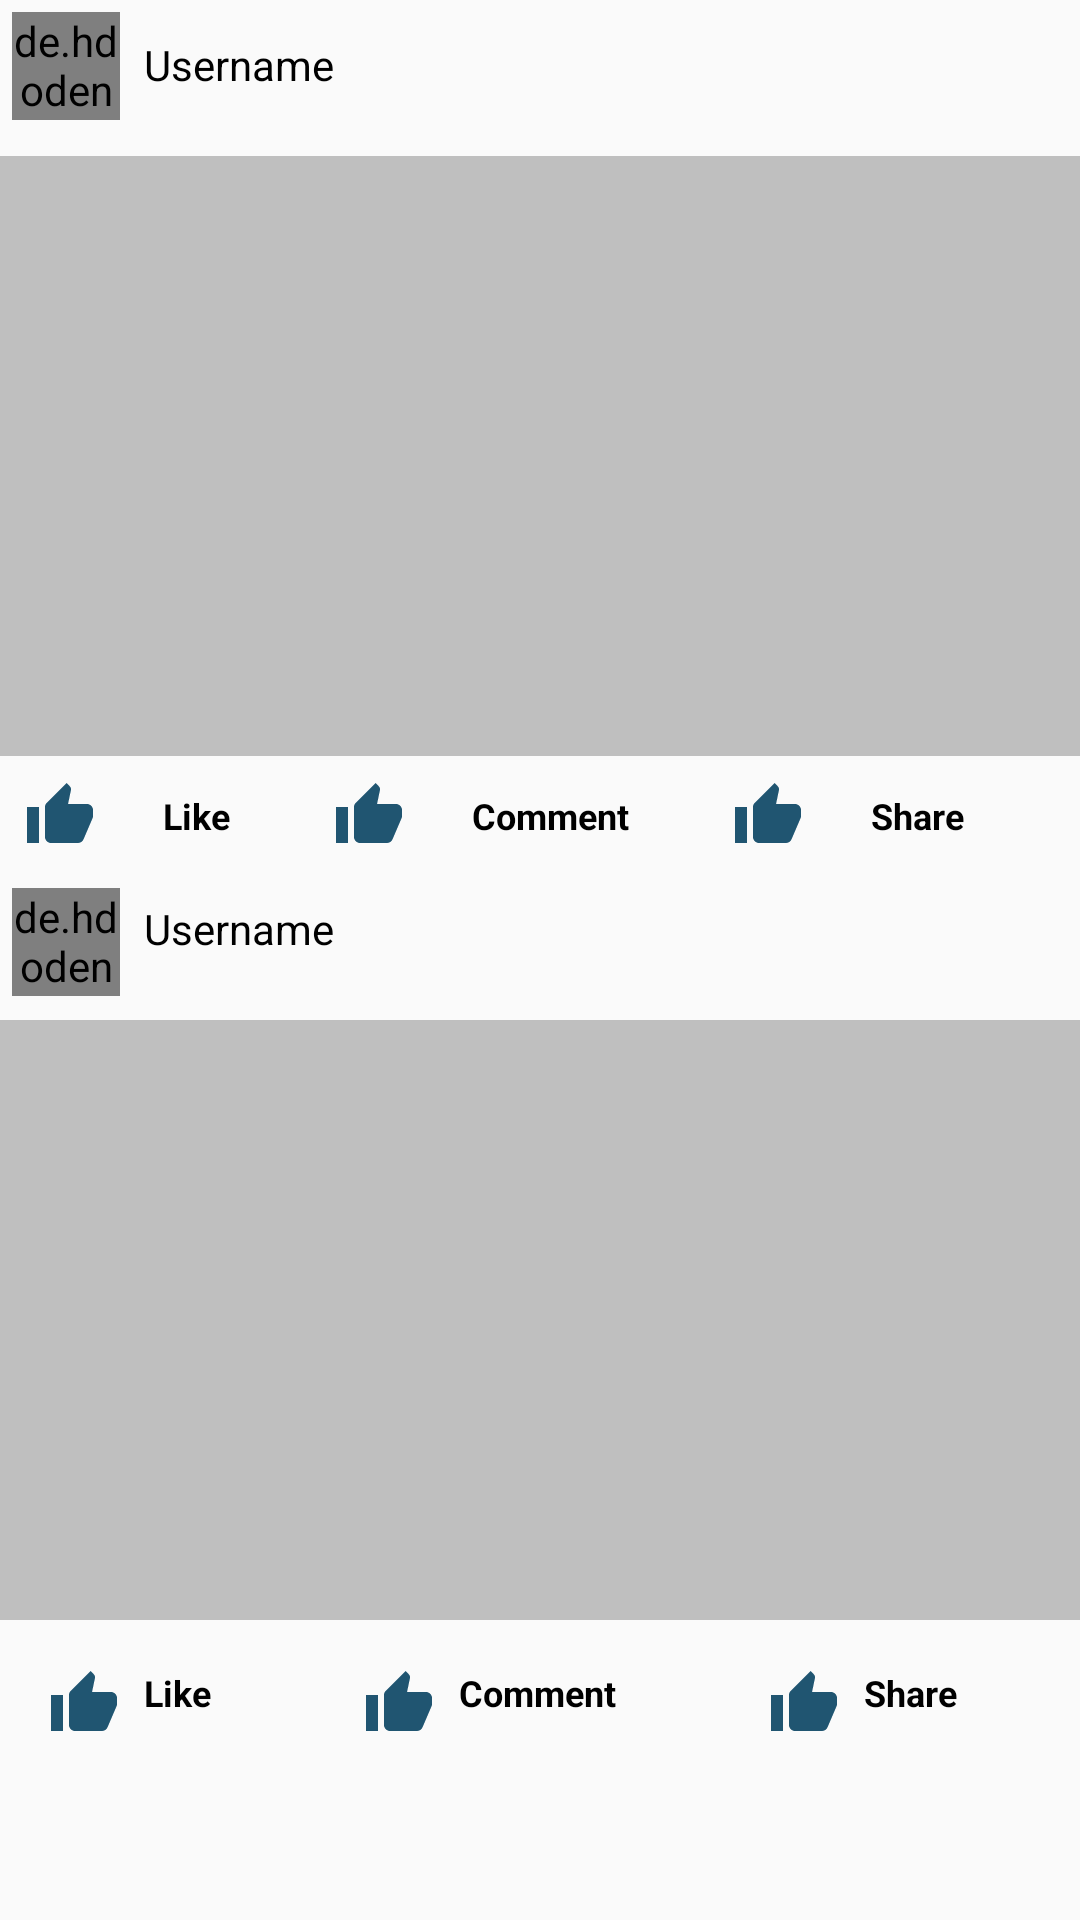

Produce the Android XML layout that renders to this screen, including the resource entries it uses.
<!-- AndroidManifest.xml: application theme AppTheme -->
<!-- res/layout/activity_facebook.xml -->
<?xml version="1.0" encoding="utf-8"?>
<ScrollView xmlns:android="http://schemas.android.com/apk/res/android"
    xmlns:tools="http://schemas.android.com/tools"
    android:layout_width="match_parent"
    android:layout_height="match_parent"
    tools:context=".FacebookActivity">

    <LinearLayout
        android:layout_width="match_parent"
        android:layout_height="match_parent"
        android:orientation="vertical">

        <LinearLayout
            android:layout_width="match_parent"
            android:layout_height="40dp"
            android:layout_marginLeft="4dp"
            android:layout_marginTop="4dp"
            android:orientation="horizontal"
            android:weightSum="1">

            <de.hdodenhof.circleimageview.CircleImageView xmlns:app="http://schemas.android.com/apk/res-auto"
                android:layout_width="36dp"
                android:layout_height="36dp"
                android:src="@drawable/img"
                app:civ_border_color="#FF000000"
                app:civ_border_width="2dp" />

            <TextView
                android:layout_width="match_parent"
                android:layout_height="wrap_content"
                android:layout_marginLeft="8dp"
                android:layout_weight="0.8"
                android:paddingTop="8dp"
                android:text="Username"
                android:textColor="@color/color_black1" />

            <ImageView
                android:layout_width="wrap_content"
                android:layout_height="match_parent"
                android:layout_marginRight="8dp"
                android:layout_weight="0.1"
                android:src="@drawable/ic_more_vert_black_24dp" />

        </LinearLayout>

        <ImageView
            android:layout_width="match_parent"
            android:layout_height="200dp"
            android:layout_marginTop="8dp"
            android:background="@color/grey"
            android:scaleType="centerCrop"
            android:src="@drawable/img" />

        <LinearLayout
            android:layout_width="match_parent"
            android:layout_height="wrap_content"
            android:orientation="horizontal"
            android:weightSum="1">

            <TextView
                android:layout_width="wrap_content"
                android:layout_height="match_parent"
                android:gravity="center_vertical"
                android:layout_margin="8dp"
                android:layout_weight="0.3"
                android:drawableLeft="@drawable/ic_thumb_up_black_24dp"
                android:drawablePadding="4dp"
                android:text="Like"
                android:textAlignment="center"
                android:textColor="@color/black"
                android:textSize="12sp"
                android:textStyle="bold" />

            <TextView
                android:layout_width="wrap_content"
                android:layout_height="match_parent"
                android:gravity="center_vertical"
                android:layout_margin="8dp"
                android:layout_weight="0.3"
                android:drawableLeft="@drawable/ic_thumb_up_black_24dp"
                android:drawablePadding="4dp"
                android:text="Comment"
                android:textAlignment="center"
                android:textColor="@color/black"
                android:textSize="12sp"
                android:textStyle="bold" />

            <TextView
                android:layout_width="wrap_content"
                android:layout_height="match_parent"
                android:gravity="center_vertical"
                android:layout_margin="8dp"
                android:layout_weight="0.3"
                android:drawableLeft="@drawable/ic_thumb_up_black_24dp"
                android:drawablePadding="4dp"
                android:text="Share"
                android:textAlignment="center"
                android:textColor="@color/black"
                android:textSize="12sp"
                android:textStyle="bold" />


        </LinearLayout>

        <LinearLayout
            android:layout_width="match_parent"
            android:layout_height="40dp"
            android:orientation="horizontal"
            android:weightSum="1">

            <de.hdodenhof.circleimageview.CircleImageView xmlns:app="http://schemas.android.com/apk/res-auto"
                android:id="@+id/profile_image"
                android:layout_width="36dp"
                android:layout_height="36dp"
                android:layout_marginLeft="4dp"
                android:layout_marginTop="4dp"
                android:src="@drawable/img"
                app:civ_border_color="#FF000000"
                app:civ_border_width="2dp" />

            <TextView
                android:layout_width="match_parent"
                android:layout_height="wrap_content"
                android:layout_marginLeft="8dp"
                android:layout_weight="0.8"
                android:paddingTop="8dp"
                android:text="Username"
                android:textColor="@color/color_black1" />

            <ImageView
                android:layout_width="wrap_content"
                android:layout_height="match_parent"
                android:layout_marginRight="8dp"
                android:layout_weight="0.1"
                android:src="@drawable/ic_more_vert_black_24dp" />

        </LinearLayout>

        <ImageView
            android:layout_width="match_parent"
            android:layout_height="200dp"
            android:layout_marginTop="8dp"
            android:background="@color/grey"
            android:scaleType="centerCrop"
            android:src="@drawable/img" />

        <LinearLayout
            android:layout_width="match_parent"
            android:layout_height="wrap_content"
            android:orientation="horizontal"
            android:weightSum="1">

            <TextView
                android:layout_width="wrap_content"
                android:layout_height="wrap_content"
                android:layout_margin="8dp"
                android:layout_weight="0.3"
                android:drawableLeft="@drawable/ic_thumb_up_black_24dp"
                android:drawablePadding="8dp"
                android:padding="8dp"
                android:text="Like"
                android:textColor="@color/black"
                android:textSize="12sp"
                android:textStyle="bold" />


            <TextView
                android:layout_width="wrap_content"
                android:layout_height="wrap_content"
                android:layout_margin="8dp"
                android:layout_weight="0.3"
                android:drawableLeft="@drawable/ic_thumb_up_black_24dp"
                android:drawablePadding="8dp"
                android:padding="8dp"
                android:text="Comment"
                android:textColor="@color/black"
                android:textSize="12sp"
                android:textStyle="bold" />

            <TextView
                android:layout_width="wrap_content"
                android:layout_height="wrap_content"
                android:layout_margin="8dp"
                android:layout_weight="0.3"
                android:drawableLeft="@drawable/ic_thumb_up_black_24dp"
                android:drawablePadding="8dp"
                android:padding="8dp"
                android:text="Share"
                android:textColor="@color/black"
                android:textSize="12sp"
                android:textStyle="bold" />

        </LinearLayout>


    </LinearLayout>


</ScrollView>
<!-- resources referenced by this layout -->
<resources>
  <color name="black">#000</color>
  <color name="color_black1">#000</color>
  <color name="grey">#bfbfbf</color>
  <!-- drawable ic_thumb_up_black_24dp (drawable) -->
  <vector android:height="24dp" android:tint="#205571"
      android:viewportHeight="24.0" android:viewportWidth="24.0"
      android:width="24dp" xmlns:android="http://schemas.android.com/apk/res/android">
      <path android:fillColor="#FF000000" android:pathData="M1,21h4L5,9L1,9v12zM23,10c0,-1.1 -0.9,-2 -2,-2h-6.31l0.95,-4.57 0.03,-0.32c0,-0.41 -0.17,-0.79 -0.44,-1.06L14.17,1 7.59,7.59C7.22,7.95 7,8.45 7,9v10c0,1.1 0.9,2 2,2h9c0.83,0 1.54,-0.5 1.84,-1.22l3.02,-7.05c0.09,-0.23 0.14,-0.47 0.14,-0.73v-1.91l-0.01,-0.01L23,10z"/>
  </vector>
  <style name="AppTheme" parent="Theme.AppCompat.Light.DarkActionBar">
          
          <item name="colorPrimary">@color/colorPrimary</item>
          <item name="colorPrimaryDark">@color/colorPrimaryDark</item>
          <item name="colorAccent">@color/colorAccent</item>
      </style>
  <color name="colorPrimary">#008577</color>
  <color name="colorPrimaryDark">#00574B</color>
  <color name="colorAccent">#D81B60</color>
</resources>
